Run: headless pygame with SDL's dummy video driver; simulated clock (each Clock.tick advances the game by its frame time, no real sleeping); random seed 0; keys injected as events and as key.get_pressed() state; no mouse input.
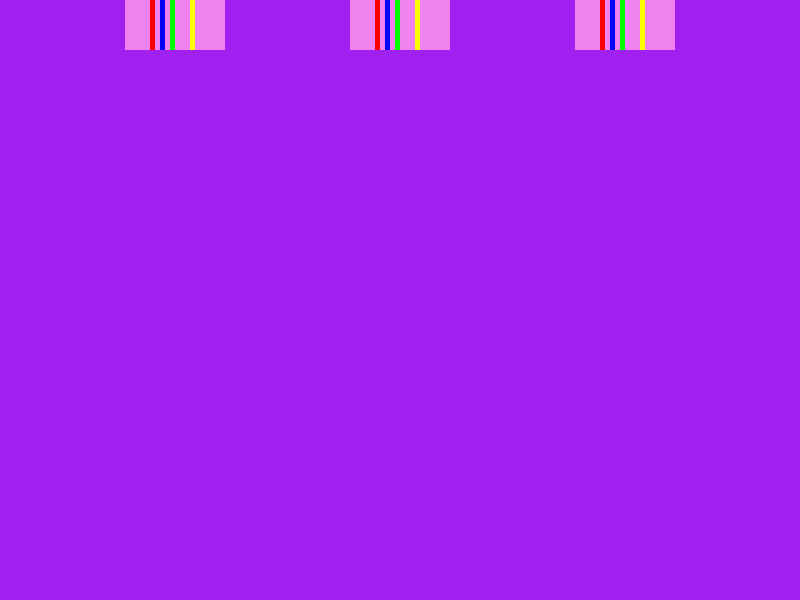
Frame 1 of 4 · flips 1–60 · no input
Frame 2 of 4 · flips 61–180 · tapped SPACE, RETURN · held RIGHT (→), D · screen unchanged from frame 1, image omitted
Frame 3 of 4 · flips 181–300 · held DOWN (↓), S · screen unchanged from frame 2, image omitted
Frame 4 of 4 · flips 301–420 · held LEFT (←), A, UP (↑), W · screen unchanged from frame 3, image omitted

The pygame program that drew these frames:

# Example file showing a circle moving on screen
import pygame

# pygame setup
pygame.init()

winsizeW = 800
winsizeH = 600


screen = pygame.display.set_mode((winsizeW, winsizeH))
clock = pygame.time.Clock()
running = True
dt = 0

def motstand_create(posX, posY, width, height, bandW):
    resistorSizeW = width #200
    resistorSizeH = height #100

    motstandPosx = posX #winsizeW // 2 - resistorSizeW//2
    motstandPosy = posY #winsizeH // 2 - resistorSizeH//2 + 200

    motstand = pygame.Rect(
            motstandPosx,
            motstandPosy,
            resistorSizeW,
            resistorSizeH,
            )

    bandW = bandW #10
    bandH = motstand.height

    x, y = motstand.topleft
    w = motstand.width
    h = motstand.height

    band1 = pygame.Rect(x + 5*bandW, y, bandW, bandH)

    x, y = band1.topleft
    w = band1.width
    h = band1.height

    band2 = pygame.Rect(x + bandW*2, y, bandW, bandH)

    x, y = band2.topleft
    w = band2.width
    h = band2.height

    band3 = pygame.Rect(x + bandW*2, y, bandW, bandH)

    x, y = band3.topleft
    w = band3.width
    h = band3.height

    band4 = pygame.Rect(x + bandW*2*2, y, bandW, bandH)

    return (motstand, band1, band2, band3, band4)



def draw_resistor(motstand, c1, c2, c3, c4, bg=(230, 242, 255)):
    colors = [bg, c1, c2, c3, c4]

    for c, m in zip(colors, motstand):
        pygame.draw.rect(screen, c, m)

    # pygame.draw.rect(screen, bg, motstand)
    # pygame.draw.rect(screen, c1, band1)
    # pygame.draw.rect(screen, c2, band2)
    # pygame.draw.rect(screen, c3, band3)
    # pygame.draw.rect(screen, c4, band4)

def motstandPosXcalc(motstandW, winsizeW, N, index):
    # pos = (winsizeW - mostandW*N) / (N + 1)

    pos = (index + 1) * (winsizeW - motstandW*N) / (N + 1) + index*motstandW
    return pos


while running:
    # poll for events
    # pygame.QUIT event means the user clicked X to close your window
    for event in pygame.event.get():
        if event.type == pygame.QUIT:
            running = False

    # fill the screen with a color to wipe away anything from last frame
    screen.fill("purple")

    # motstandW = 100
    # posX = (winsizeW - 2*motstandW) / (1 + 2)

    # motstand = motstand_create(posX, 0, motstandW, 50, 5)
    # motstand1 = motstand_create(posX + motstandW + posX, 0, motstandW, 50, 5)

    motstandW = 100
    N = 3
    posX = motstandPosXcalc(motstandW, winsizeW, N, 0)
    motstand = motstand_create(posX, 0, motstandW, 50, 5)

    posX = motstandPosXcalc(motstandW, winsizeW, N, 1)
    motstand1 = motstand_create(posX, 0, motstandW, 50, 5)

    posX = motstandPosXcalc(motstandW, winsizeW, N, 2)
    motstand2 = motstand_create(posX, 0, motstandW, 50, 5)

    draw_resistor(motstand, "red", "blue", "green", "yellow", "violet")
    draw_resistor(motstand1, "red", "blue", "green", "yellow", "violet")
    draw_resistor(motstand2, "red", "blue", "green", "yellow", "violet")

    # rgb(230, 242, 255)

    # flip() the display to put your work on screen
    pygame.display.flip()

    # limits FPS to 60
    # dt is delta time in seconds since last frame, used for framerate-
    # independent physics.
    dt = clock.tick(60) / 1000

pygame.quit()
